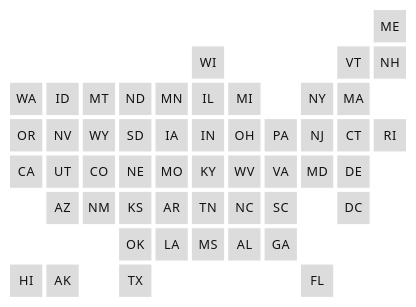
D3 v7 page, settled after 360 driven frames (6 s of simulated time); the page loaded 1 data file(s).


/* =========================================================
   CONFIG
========================================================= */
/* Data flow, CSV -> map:
     1. loadStateDates() (load_state_dates.js) turns CSV rows into one record per state.
     2. stateKeyDates()  (map_logic.js) turns a state's record into the lines of its hover popup (nearly every row).
     3. buildEvents()    (map_logic.js) turns every state's record into one-date-per-type events; the tile
                         shading and the "Today" legend come only from these.
   mapcheck.html runs the same map_logic.js on the same CSV and lists the result next to each CSV row.
   So a date can be in the CSV and in the popup but not drive the shading (see buildEvents for the rules). */
// key dates by state, from state_dates_2026.csv (module script, so top-level await works)
const STATE_DATES = await loadStateDates();
const ELECTION_DAY = "2026-11-03";
// ?today=YYYY-MM-DD overrides the viewer's clock (used by key_dates_test.html)
const TODAY_PARAM = new URLSearchParams(location.search).get("today");
const TODAY = /^\d{4}-\d{2}-\d{2}$/.test(TODAY_PARAM || "") ? TODAY_PARAM : d3.timeFormat("%Y-%m-%d")(new Date());
const CONFIG = {
  tileSize: 58,
  tileGapFactor: 1.08
};
/* ======================================================= */

const fmtShort = d3.timeFormat("%B %-d");      // October 5
const fmtLong  = d3.timeFormat("%A, %B %-d");  // Monday, October 5
const parse    = d3.timeParse("%Y-%m-%d");
const long  = iso => fmtLong(parse(iso));

/* Spell out the source's abbreviated dates and weekdays: "Sun Oct 25" -> "Sunday, October 25",
   "Oct 26th" -> "October 26". Weekdays attached to a date are recomputed from the 2026 date.
   Times become a.m./p.m. with a space, ":00" dropped: "5:00PM" / "5 PM" -> "5 p.m.", "4:30PM" -> "4:30 p.m.",
   "12:00PM" -> "noon". */
const MONTH_ABBRS = ["Jan", "Feb", "Mar", "Apr", "May", "Jun", "Jul", "Aug", "Sep", "Oct", "Nov", "Dec"];
const WEEKDAYS = { Sun: "Sunday", Mon: "Monday", Tue: "Tuesday", Wed: "Wednesday", Thu: "Thursday", Fri: "Friday", Sat: "Saturday" };
function spellDates(t){
  return t
    .replace(/\b(?:(Sun|Mon|Tue|Wed|Thu|Fri|Sat)[a-z]*,?\s+)?(Jan|Feb|Mar|Apr|May|Jun|Jul|Aug|Sep|Oct|Nov|Dec)[a-z]*\.?\s+(\d{1,2})(?:st|nd|rd|th)?\b/g,
      (m, wd, mon, day) => (wd ? fmtLong : fmtShort)(new Date(2026, MONTH_ABBRS.indexOf(mon), +day)))
    .replace(/\b(Sun|Mon|Tue|Wed|Thu|Fri|Sat)\b/g, w => WEEKDAYS[w])
    .replace(/\b(\d{1,2})(?::(\d\d))?\s*([AaPp])\.?[Mm]\b\.?/g, (m, h, min, ap) =>
      +h === 12 && (!min || min === "00") && /p/i.test(ap) ? "noon"
        : `${h}${min && min !== "00" ? ":" + min : ""} ${ap.toLowerCase()}.m.`);
}

/* Sentence case for popup text: every word lowercased except Election Day, state names, and the
   months and weekdays spellDates() writes out ("May" left out, since it's also the verb). With
   keepStarts, a word that opens the text or a sentence keeps its case (notes); without it, the
   text follows " — " and is all lowercase (labels). Run after spellDates(). */
const KEEP_CAPS = ["Election Day", ...Object.values(STATE_DATES).map(s => s.name),
  "January", "February", "March", "April", "June", "July", "August", "September", "October", "November", "December",
  ...Object.values(WEEKDAYS)];
const KEEP_CAPS_BY_LOWER = new Map(KEEP_CAPS.map(w => [w.toLowerCase(), w]));
// longest first, so "West Virginia" wins over "Virginia"
const KEEP_CAPS_RE = new RegExp(`\\b(${[...KEEP_CAPS].sort((a, b) => b.length - a.length).join("|")})\\b`, "gi");
function sentenceCase(t, keepStarts){
  return t
    .replace(/[A-Za-z][A-Za-z']*/g, (w, i) =>
      keepStarts && (i === 0 || /[.!?]\s+$/.test(t.slice(0, i))) ? w : w.toLowerCase())
    .replace(KEEP_CAPS_RE, m => KEEP_CAPS_BY_LOWER.get(m.toLowerCase()));
}

function parseStateGridText(gridText){
  const states = [];
  gridText.split("\n").forEach((line, i) => {
    const re = /\w+/g;
    let m;
    while ((m = re.exec(line))) {
      states.push({ name: m[0], x: m.index / 3, y: i });
    }
  });
  return states;
}
const GRID_STATES = parseStateGridText(document.getElementById("grid").textContent)
  .filter(d => STATE_DATES[d.name]);
// drop leading blank rows/columns so the map starts at the top-left
const minY = d3.min(GRID_STATES, d => d.y), minX = d3.min(GRID_STATES, d => d.x);
GRID_STATES.forEach(d => { d.y -= minY; d.x -= minX; });

/* ---------- map ---------- */
function drawMap(){
  const tileSize = CONFIG.tileSize;
  const cellSize = Math.round(tileSize * CONFIG.tileGapFactor);
  const gridWidth = d3.max(GRID_STATES, d => d.x) + 1;
  const gridHeight = d3.max(GRID_STATES, d => d.y) + 1;
  const w = gridWidth * cellSize;
  const h = gridHeight * cellSize;

  const svg = d3.select("#map").append("svg")
    .attr("viewBox", `0 0 ${w} ${h}`)
    .attr("role", "img")
    .attr("aria-label", "Tile map of U.S. states");

  const state = svg.selectAll(".state")
    .data(GRID_STATES, d => d.name)
    .enter()
    .append("g")
    .attr("class", "state")
    .attr("transform", d => `translate(${d.x * cellSize + cellSize/2}, ${d.y * cellSize + cellSize/2})`)
    .on("mouseenter", function(e, d){
      d3.select(this).raise(); // keep the hover outline above neighboring tiles
      if (pinned) return; // a pinned popup stays put until it's closed
      renderPopup(d.name);
      positionPopup(e);
    })
    .on("mousemove", e => { if (!pinned) positionPopup(e); })
    // click (or tap) pins the popup so it can be scrolled
    .on("click", (e, d) => {
      pinned = d.name;
      renderPopup(d.name);
      positionPopup(e);
    })
    // the popup follows the cursor, so the mouse wheel over a state scrolls a long popup
    .on("wheel", e => {
      const tip = document.getElementById("tooltip");
      if (tip.scrollHeight <= tip.clientHeight) return;
      e.preventDefault();
      tip.scrollTop += e.deltaY;
    })
    .on("mouseleave", () => {
      if (!pinned) hidePopup();
    });

  state.append("rect").attr("class", "tile")
    .attr("x", -tileSize/2).attr("y", -tileSize/2)
    .attr("width", tileSize).attr("height", tileSize);
  // fill states that have a key date today. Everything below reads the events from buildEvents()
  // (one date per state per deadline type), never the full per-state lists the popup uses.
  const eventsOn = iso => (EVENTS_BY_DATE.get(iso) || []).filter(e => e.type !== "Election Day");
  const todayEvs = eventsOn(TODAY);
  const todayStates = new Set(todayEvs.map(e => e.state));
  state.classed("today", d => todayStates.has(d.name));
  const todayTypes = todayByType(todayEvs, true);
  {
    const it = d3.select("#mapLegend").append("div").attr("class", "item");
    it.append("span").attr("class", "swatch todayState");
    const txt = it.append("span");
    txt.append("span").attr("class", "type").text(`Today (${long(TODAY)}): `);
    if (!todayTypes.length) txt.append("span").text("No key dates");
    todayTypes.forEach(([t, list]) => {
      const line = txt.append("span").attr("class", "upNext");
      line.append("span").attr("class", "when").text(`${t}: `);
      line.append("span").text(list.join(", "));
    });
  }

  state.append("text").attr("class", "abbr").attr("dy", ".35em").attr("dx", 0.5).text(d => d.name); // dx offsets the trailing letter-spacing so labels stay centered
}

function positionPopup(event){
  const tip = document.getElementById("tooltip");
  const pad = 14, m = 8;
  const w = tip.offsetWidth, h = tip.offsetHeight;
  let x = event.clientX + pad, y = event.clientY + pad;
  // flip to the other side of the cursor when it would overflow the viewport
  if (x + w > window.innerWidth - m) x = event.clientX - pad - w;
  if (y + h > window.innerHeight - m) y = Math.max(m, window.innerHeight - m - h);
  tip.style.left = Math.max(m, x) + "px";
  tip.style.top = y + "px";
}

let pinned = null; // abbreviation of the state whose popup was clicked open
function hidePopup(){
  pinned = null;
  d3.select("#tooltip").style("display", "none").classed("pinned", false);
}

// a click or tap anywhere but a state or the popup closes it (touch screens have no mouseleave)
document.addEventListener("pointerdown", e => {
  if (!e.target.closest(".state, #tooltip")) hidePopup();
});

/* ---------- popup ---------- */
function renderPopup(abbr){
  const panel = d3.select("#tooltip").html("").style("display", "block").classed("statePopup", true)
    .classed("pinned", !!pinned);
  panel.node().scrollTop = 0;
  panel.append("button").attr("class", "close").attr("aria-label", "Close").text("×").on("click", hidePopup);
  const s = STATE_DATES[abbr];
  panel.append("h2").text(s.name);
  panel.append("div").attr("class", "electionName").text(s.election + " — " + long(ELECTION_DAY));

  const { dated, undated } = stateKeyDates(s, ELECTION_DAY);
  const byDate = d3.groups(dated, e => e.date).sort(([a], [b]) => d3.ascending(a, b));
  const next = (byDate.find(([date]) => date >= TODAY) || [])[0];
  byDate.forEach(([date, evs]) => {
    const h = panel.append("h3").classed("past", date < TODAY).text(long(date));
    // countdown to the state's next key date
    if (date === next) {
      const n = d3.timeDay.count(parse(TODAY), parse(date));
      h.append("span").attr("class", "countdown")
        .text(n === 0 ? "Today" : `In ${n} day${n === 1 ? "" : "s"}`);
    }
    const ul = panel.append("ul");
    // Election Day leads its date, then in-person early voting, then in-person absentee voting; repeats of the same deadline merge into one line
    const rank = what => what === "Election Day" ? 0 : /early voting/i.test(what) ? 1 : /absentee voting/i.test(what) ? 2 : 3;
    d3.groups(evs, e => e.what)
      .sort(([a], [b]) => rank(a) - rank(b))
      .forEach(([what, rows]) => addKeyDate(ul, {
        what,
        how: rows.map(r => [r.how, r.time].filter(Boolean).join(", "))
          .filter(Boolean).join("; "),
        note: rows.map(r => r.note).filter(Boolean).join(" ")
      }));
  });
  if (undated.length) {
    panel.append("h3").text("Other");
    const ul = panel.append("ul");
    undated.forEach(e => addKeyDate(ul, e));
  }

  if (s.note) panel.append("div").attr("class", "note").style("margin-top", "8px").text(sentenceCase(spellDates(s.note), true));
}

/* stateKeyDates() — which CSV rows become which popup lines — is in map_logic.js. */
function addKeyDate(ul, e){
  const li = ul.append("li");
  li.append("span").attr("class", "what").classed("earlyVoting", /^In-person (early|absentee) voting begins$/.test(e.what)).text(e.what);
  const bits = [e.how, e.text].filter(Boolean);
  if (bits.length) li.append("span").attr("class", "how").text(" — " + sentenceCase(spellDates(bits.join(", "))));
  if (e.note) li.append("span").attr("class", "note").text(sentenceCase(spellDates(e.note), true));
}

/* EVENT_TYPES and buildEvents() — the one-date-per-type events behind the shading — are in map_logic.js. */
// events indexed by ISO date ("2026-10-05" -> [events]) for the today lookups
const EVENTS_BY_DATE = d3.group(buildEvents(STATE_DATES, ELECTION_DAY), d => d.date);
const fmtISO = d3.timeFormat("%Y-%m-%d");

function dayInfo(iso){
  const evs = EVENTS_BY_DATE.get(iso) || [];
  // Election Day itself doesn't count
  const states = new Set(evs.filter(e => e.type !== "Election Day").map(e => e.state));
  return { evs, states, n: states.size };
}

/* A day's events as [type, state labels] pairs in EVENT_TYPES order, Election Day left out.
   fullNames labels states by name instead of abbreviation. */
function todayByType(evs, fullNames){
  const byType = d3.group(evs, e => e.type);
  const label = abbr => fullNames ? STATE_DATES[abbr].name : abbr;
  return EVENT_TYPES.filter(t => byType.has(t) && t !== "Election Day").map(t => [t,
    byType.get(t)
      .sort((a, b) => STATE_DATES[a.state].name.localeCompare(STATE_DATES[b.state].name))
      .map(e => e.detail && t === "Registration deadline" && e.detail !== "online, mail, in person"
        ? `${label(e.state)} (${e.detail})` : label(e.state))
  ]);
}

drawMap();

/* When embedded in an iframe, tell the parent page how tall the content is, so the embed snippet
   (README-embedding.md) can size the iframe to fit. The height changes day to day with the length of
   the "Today" legend, and after web fonts load, so re-send it whenever the content resizes. */
if (window.parent !== window) {
  const wrapper = document.getElementById("wrapper");
  const sendHeight = () => {
    const bottom = wrapper.getBoundingClientRect().bottom + window.scrollY;
    const height = Math.ceil(bottom + parseFloat(getComputedStyle(document.body).paddingBottom));
    window.parent.postMessage({ type: "keydates-map-height", height }, "*");
  };
  new ResizeObserver(sendHeight).observe(wrapper);
  window.addEventListener("load", sendHeight);
}

// ── load_state_dates.js
// 2026 general election (Nov 3, 2026) key dates by state, read from state_dates_2026.csv.
// Sources: U.S. Vote Foundation state dates & deadlines (domestic voters) and VOTE411 state pages (registration deadlines by method).
// Scraped 2026-09-24.
//
// loadStateDates() resolves to STATE_DATES, keyed by state abbreviation:
//   { name, election, registration: [], mailRequest: [], mailReturn: [], earlyVoting: [], note,
//     registrationByMethod: { online, mail, inPerson }, usvoteUrl, vote411Url, officialSources: [{ label, url }] }
// Deadline items are { label, text, note, date, time, start, end, csv }, with empty CSV cells left out.
// Every item keeps `csv`, the raw CSV row it came from (with `line`, its line number in the file), so
// mapcheck.html can trace each date on the map back to its row. The map itself never reads `csv`.

const CSV_CATEGORY_KEYS = {
  "Voter registration": "registration",
  "Mail ballot request": "mailRequest",
  "Mail ballot return": "mailReturn",
  "Early voting": "earlyVoting"
};
const CSV_METHOD_KEYS = { "Online": "online", "By mail": "mail", "In person": "inPerson" };

/* Parsing, one CSV row at a time. Rows keep their CSV order within each list, which matters
   downstream (e.g. the map uses a state's FIRST dated mail-request row; see buildEvents in map_logic.js).
   Columns the map never reads: source_text for non-deadline rows, conflict_note, checked_by_jia. */
function loadStateDates(){
  return d3.csv("state_dates_2026.csv").then(rows => {
    const out = {};
    rows.forEach((r, idx) => {
      r.line = idx + 2;  // line 1 is the header
      // 1. Start the state's record the first time its abbreviation appears.
      const s = out[r.state] ||= {
        name: r.state_name, election: "",
        registration: [], mailRequest: [], mailReturn: [], earlyVoting: [],
        registrationByMethod: {}
      };
      // 2. Remember each source's page for the state (not shown on the map; kept for reference).
      if (r.source === "U.S. Vote Foundation") s.usvoteUrl = r.source_url;
      if (r.source === "VOTE411") s.vote411Url = r.source_url;

      // 3. Route the row by its category.
      if (r.category === "Official source") (s.officialSources ||= []).push({ label: r.label, url: r.source_url });
      // "Election" row: its label is the election's full name, shown under the state name in the popup.
      else if (r.category === "Election") { s.election = r.label; s.electionCsv = r; }
      // "State note": one sentence shown at the bottom of the popup.
      else if (r.category === "State note") { s.note = r.note; s.noteCsv = r; }
      // VOTE411 rows: one registration deadline per method. These are the ONLY registration
      // deadlines the map shades and the popup's "Registration deadline" lines use.
      else if (r.category === "Voter registration by method") {
        if (r.label === "No registration required") { s.noRegistrationCsv = r; return; }  // e.g. North Dakota: leave registrationByMethod empty
        // label is "<Method>" or "<Method> (<qualifier>)": "By mail (postmarked)" -> mail: { date, qualifier: "postmarked" }
        const [, method, qualifier] = r.label.match(/^(.*?)(?: \((.*)\))?$/);
        s.registrationByMethod[CSV_METHOD_KEYS[method]] = qualifier ? { date: r.date, qualifier, csv: r } : { date: r.date, csv: r };
      } else {
        // 4. Everything else is a deadline row (U.S. Vote Foundation, or a state's own source such as
        //    Connecticut's and Nevada's Election Day registration rows). It goes into the list for its
        //    category, keeping only the cells that are filled in:
        //    label -> label, source_text -> text, note, date, time, start_date -> start, end_date -> end.
        //    A category missing from CSV_CATEGORY_KEYS would throw here, so new categories must be added above.
        const item = { label: r.label, text: r.source_text, csv: r };
        [["note", r.note], ["date", r.date], ["time", r.time], ["start", r.start_date], ["end", r.end_date]]
          .forEach(([k, v]) => { if (v) item[k] = v; });
        s[CSV_CATEGORY_KEYS[r.category]].push(item);
      }
    });
    return out;
  });
}

// ── map_logic.js
// How the map turns STATE_DATES (from load_state_dates.js) into what it shows.
// Shared by map.html (which draws it) and mapcheck.html (which lists it next to the CSV rows),
// so the check page always reflects exactly what the map does.
//
// Every row and event carries `src`: the CSV rows it came from (see `csv` in load_state_dates.js).
// The map ignores `src`; mapcheck.html uses it to trace dates back to CSV lines.

/* A state's early-voting rows minus the ones that need an excuse (note "… with excuse" or "Excuse required"),
   e.g. Kentucky's and Missouri's excuse-only in-person absentee windows. Used by both the popup and the shading. */
function earlyVotingRows(s){
  return (s.earlyVoting || []).filter(i => !/with excuse|excuse required/i.test(i.note || ""));
}

/* ---------- popup parsing: CSV rows -> the lines in a state's popup ----------
   One state's deadlines as { date, what, how, time, note, src } rows; ranges become a start row and an end row.
   `dated` rows are grouped under date headings; `undated` rows go under "Other".

   Which CSV rows show up, and as what:
     Voter registration by method (VOTE411)  -> "Registration deadline — online, by mail (postmarked), …"
                                                (methods that share a date are merged into one line)
     Voter registration (U.S. Vote / state)  -> ONLY labels containing "Same Day" or "Election Day":
                                                a range becomes "Same-day registration begins/ends",
                                                a single date becomes "Election Day registration".
                                                All other U.S. Vote registration rows ("Received by",
                                                "Postmarked by", "In-Person, Received by", …) are NOT shown;
                                                VOTE411's by-method dates are used instead.
     Mail ballot request                     -> single date: "Mail ballot request deadline — <label>"
                                                range: "<Label> begins/ends" (e.g. "Emergency ballot period")
     Mail ballot return                      -> "Mail ballots due — <label>" (every row)
     Early voting                            -> range: "<Label> begins/ends"; no dates: listed under "Other";
                                                rows that need an excuse are left out (earlyVotingRows)
     (always)                                -> "Election Day" on Nov 3
   The row's label becomes the "how" text after " — " with a trailing " by" dropped; times
   ("5:00PM" -> "5 p.m.") and abbreviated dates in labels/notes are rewritten by spellDates(), and
   everything is put in sentence case by sentenceCase(), both in map.html. The Election row's label and the State note are shown by renderPopup() directly. */
function stateKeyDates(s, electionDay){
  const dated = [], undated = [];
  const how = i => i.label ? i.label.replace(/\s+by$/i, "") : "";
  const sentence = t => t.charAt(0).toUpperCase() + t.slice(1).toLowerCase(); // "Early Voting" -> "Early voting"
  const push = (date, what, i = {}, extra = {}) => (date ? dated : undated).push({
    date, what,
    how: how(i), time: i.time, note: i.note, text: date ? null : i.text,
    src: i.csv ? [i.csv] : [], ...extra
  });

  // registration deadlines by method, merged when methods share a date
  const r = s.registrationByMethod;
  const methods = [["online", "online"], ["mail", "by mail"], ["inPerson", "in person"]]
    .filter(([k]) => r[k])
    .map(([k, lab]) => ({ date: r[k].date, lab: lab + (r[k].qualifier ? ` (${r[k].qualifier})` : ""), csv: r[k].csv }));
  if (!methods.length) undated.push({ what: "No voter registration required", src: s.noRegistrationCsv ? [s.noRegistrationCsv] : [] });
  d3.groups(methods, m => m.date).forEach(([date, ms]) =>
    push(date, "Registration deadline", {}, { how: ms.map(m => m.lab).join(", "), src: ms.map(m => m.csv) }));
  // same-day / election-day registration windows from U.S. Vote (or a state's own source)
  (s.registration || []).filter(i => /Same Day|Election Day/i.test(i.label)).forEach(i => {
    if (i.start) {
      push(i.start, "Same-day registration begins", {}, { note: i.note, src: [i.csv] });
      if (i.end) push(i.end, "Same-day registration ends", {}, { src: [i.csv] });
    } else push(i.date, "Election Day registration", {}, { time: i.time, note: i.note, src: [i.csv] });
  });

  (s.mailRequest || []).forEach(i => {
    if (i.start) {
      push(i.start, `${sentence(how(i))} begins`, {}, { note: i.note, src: [i.csv] });
      if (i.end) push(i.end, `${sentence(how(i))} ends`, {}, { src: [i.csv] });
    } else push(i.date, "Mail ballot request deadline", i);
  });
  (s.mailReturn || []).forEach(i => push(i.date, "Mail ballots due", i));
  // "Early Voting" rows read "In-person early voting", since mail voting is early voting too;
  // rows with no dates saying there is none ("None on Record", "Not available…") read "No early in-person voting"
  earlyVotingRows(s).forEach(i => {
    const what = /^early voting$/i.test(i.label || "Early voting") ? "In-person early voting" : sentence(i.label);
    if (i.start) {
      push(i.start, `${what} begins`, {}, { note: i.note, src: [i.csv] });
      if (i.end) push(i.end, `${what} ends`, {}, { src: [i.csv] });
    } else if (/None on Record|Not available/i.test(i.text || "")) push(null, "No early in-person voting", i, { how: "", text: null });
    else push(null, what, i, { how: "" });
  });
  push(electionDay, "Election Day");
  return { dated, undated };
}

/* ---------- map parsing: CSV rows -> the events behind the tile shading and legend ---------- */
// Event types, in the order they appear in the legend
const EVENT_TYPES = [
  "Election Day",
  "Registration deadline",
  "Same-day registration ends",
  "Mail ballot request deadline",
  "Emergency ballot period ends",
  "In-person early voting begins",
  "In-person early voting ends",
  "Mail ballots due",
  "Mail ballots due if postmarked by Election Day"
];

/* Flatten every state's record into { date, type, state, detail, src } events. Unlike the popup, this
   picks AT MOST ONE date per state per event type, so a state with several deadlines of one kind
   is represented by a single date here (the rule for each type is noted below). The "Today" and
   "Up next" legend lines and the yellow / half-yellow tiles are all built from these events. */
function buildEvents(stateDates, electionDay){
  const events = [];
  const add = (date, type, state, detail, src = []) => date && events.push({ date, type, state, detail, src });  // rows without a date are skipped

  Object.entries(stateDates).forEach(([abbr, s]) => {
    // Registration deadline: from VOTE411's by-method dates only (U.S. Vote registration rows are
    // not used). Methods closing on the same date become one event whose detail lists them
    // ("online, mail"); dates equal to Election Day are left out, since those are same-day
    // registration rather than a deadline to act on beforehand.
    const byDate = d3.group(
      [["online", "online"], ["mail", "mail"], ["inPerson", "in person"]]
        .filter(([k]) => s.registrationByMethod[k] && s.registrationByMethod[k].date !== electionDay)
        .map(([k, lab]) => ({ date: s.registrationByMethod[k].date, lab, csv: s.registrationByMethod[k].csv })),
      d => d.date
    );
    byDate.forEach((rows, date) => add(date, "Registration deadline", abbr, rows.map(r => r.lab).join(", "), rows.map(r => r.csv)));

    // Same-day registration ends: the LATEST end among the U.S. Vote registration ranges the popup
    // shows as same-day registration (labels containing "Same Day" or "Election Day"). Ends on
    // Election Day are left out, like the registration deadlines above.
    const sdr = (s.registration || []).filter(i => i.end && /Same Day|Election Day/i.test(i.label) && i.end !== electionDay)
      .sort((a, b) => d3.ascending(a.end, b.end));
    if (sdr.length) add(sdr[sdr.length - 1].end, "Same-day registration ends", abbr, undefined, [sdr[sdr.length - 1].csv]);

    // Mail ballot request deadline: the state's FIRST mail-request row (in CSV order) that has a
    // single date. Rows with a date range (e.g. emergency ballot periods) are skipped.
    const req = (s.mailRequest || []).find(i => i.date);
    if (req) add(req.date, "Mail ballot request deadline", abbr, undefined, [req.csv]);

    // Emergency ballot period ends: the LATEST end among the mail-request rows that have a date range
    // (the rows skipped above).
    const emerg = (s.mailRequest || []).filter(i => i.end).sort((a, b) => d3.ascending(a.end, b.end));
    if (emerg.length) add(emerg[emerg.length - 1].end, "Emergency ballot period ends", abbr, undefined, [emerg[emerg.length - 1].csv]);

    // Early voting begins / ends: the EARLIEST start and the LATEST end across the rows labeled "Early Voting".
    // A state can also list in-person absentee windows; those are used only when it has no dated "Early Voting" row.
    const evDated = earlyVotingRows(s).filter(i => i.start || i.end);
    const ev = evDated.filter(i => /^early voting$/i.test(i.label || "Early voting"));
    const evRows = ev.length ? ev : evDated;
    const starts = evRows.filter(i => i.start).sort((a, b) => d3.ascending(a.start, b.start));
    const ends = evRows.filter(i => i.end).sort((a, b) => d3.ascending(a.end, b.end));
    if (starts.length) add(starts[0].start, "In-person early voting begins", abbr, undefined, [starts[0].csv]);
    if (ends.length) add(ends[ends.length - 1].end, "In-person early voting ends", abbr, undefined, [ends[ends.length - 1].csv]);

    // Mail ballots due: two event types.
    //   "…if postmarked by Election Day": the FIRST return row whose label contains "Postmarked".
    //   "Mail ballots due": the LATEST date among all the other return rows (received / hand-delivered /
    //   drop box).
    const returns = (s.mailReturn || []).filter(i => i.date);
    const post = returns.find(i => /Postmarked/i.test(i.label));
    if (post) add(post.date, "Mail ballots due if postmarked by Election Day", abbr, undefined, [post.csv]);
    const received = returns.filter(i => i !== post).sort((a, b) => d3.ascending(a.date, b.date));
    if (received.length) add(received[received.length - 1].date, "Mail ballots due", abbr, undefined, [received[received.length - 1].csv]);

    // Election Day for every state (left out of the shading and legend; see eventsOn in drawMap).
    add(electionDay, "Election Day", abbr);
  });
  return events;
}


### data: state_dates_2026.csv
state, state_name, category, label, date, start_date, end_date, time, source_text, note, source, source_url, conflict_note, checked_by_jia
AL, Alabama, Official source, State election office, , , , , , , State election office, https://www.sos.alabama.gov/alabama-vote…, , 
AL, Alabama, Official source, 2026 Voter Guide (PDF, includes key date…, , , , , , , Alabama Secretary of State, https://www.sos.alabama.gov/sites/defaul…, , 
AL, Alabama, Election, Alabama Congressional, State, Gubernator…, 2026-11-03, , , , , , U.S. Vote Foundation, https://www.usvotefoundation.org/alabama…, , 2026-09-28
AL, Alabama, Voter registration, Received by, 2026-10-19, , , , Mon Oct 19, 2026, , U.S. Vote Foundation, https://www.usvotefoundation.org/alabama…, , 2026-09-28
AL, Alabama, Mail ballot request, Post Received by, 2026-10-27, , , , Tue Oct 27, 2026, , U.S. Vote Foundation, https://www.usvotefoundation.org/alabama…, , 2026-09-28
AL, Alabama, Mail ballot request, In-Person, Received by, 2026-10-29, , , , Thu Oct 29, 2026, , U.S. Vote Foundation, https://www.usvotefoundation.org/alabama…, , 2026-09-28
AL, Alabama, Mail ballot return, Hand Delivered by, 2026-11-02, , , 5:00PM, Mon Nov 2, 2026 5:00PM, , U.S. Vote Foundation, https://www.usvotefoundation.org/alabama…, , 2026-09-28
AL, Alabama, Mail ballot return, Post Received by, 2026-11-03, , , 12:00PM, Tue Nov 3, 2026 12:00PM, , U.S. Vote Foundation, https://www.usvotefoundation.org/alabama…, , 2026-09-28
AL, Alabama, Early voting, , , , , , None on Record, , U.S. Vote Foundation, https://www.usvotefoundation.org/alabama…, , 2026-09-28
AL, Alabama, State note, , , , , , , There is no Early Voting or In-Person Ab…, U.S. Vote Foundation, https://www.usvotefoundation.org/alabama…, , 2026-09-28
AL, Alabama, Voter registration by method, Online, 2026-10-19, , , , , , VOTE411, https://www.vote411.org/alabama, , 2026-09-28
AL, Alabama, Voter registration by method, By mail (postmarked), 2026-10-19, , , , , , VOTE411, https://www.vote411.org/alabama, , 2026-09-28
AL, Alabama, Voter registration by method, In person, 2026-10-19, , , , , , VOTE411, https://www.vote411.org/alabama, , 2026-09-28
AK, Alaska, Official source, State election office, , , , , , , State election office, https://www.elections.alaska.gov/, , 
AK, Alaska, Official source, 2026 election calendar, , , , , , , Alaska Division of Elections, https://www.elections.alaska.gov/calenda…, , 
AK, Alaska, Election, Alaska Congressional, State and Gubernat…, 2026-11-03, , , , , , U.S. Vote Foundation, https://www.usvotefoundation.org/alaska-…, , 2026-09-28
AK, Alaska, Voter registration, Email or Fax by, 2026-10-04, , , , Sun Oct 4, 2026, , U.S. Vote Foundation, https://www.usvotefoundation.org/alaska-…, , 2026-09-28
AK, Alaska, Voter registration, In-Person, Received by, 2026-10-04, , , , Sun Oct 4, 2026, , U.S. Vote Foundation, https://www.usvotefoundation.org/alaska-…, , 2026-09-28
AK, Alaska, Voter registration, Online by, 2026-10-04, , , , Sun Oct 4, 2026, , U.S. Vote Foundation, https://www.usvotefoundation.org/alaska-…, , 2026-09-28
AK, Alaska, Voter registration, Postmarked by, 2026-10-04, , , , Sun Oct 4, 2026, , U.S. Vote Foundation, https://www.usvotefoundation.org/alaska-…, , 2026-09-28
AK, Alaska, Mail ballot request, Request to Receive Blank Ballot by Mail …, 2026-10-24, , , , Sat Oct 24, 2026, , U.S. Vote Foundation, https://www.usvotefoundation.org/alaska-…, , 2026-09-28
AK, Alaska, Mail ballot request, Request for Online or Fax Ballot, 2026-11-02, , , 5:00PM, by Mon Nov 2, 2026 5:00PM, , U.S. Vote Foundation, https://www.usvotefoundation.org/alaska-…, , 2026-09-28
AK, Alaska, Mail ballot return, Fax by, 2026-11-03, , , , Tue Nov 3, 2026, , U.S. Vote Foundation, https://www.usvotefoundation.org/alaska-…, , 2026-09-28
AK, Alaska, Mail ballot return, Postmarked On or Before Election Day and…, 2026-11-13, , , , Fri Nov 13, 2026, The "Post received by" date may differ f…, U.S. Vote Foundation, https://www.usvotefoundation.org/alaska-…, , 2026-09-28
AK, Alaska, Early voting, In-person Absentee Voting, , 2026-10-19, 2026-11-03, , From Mon Oct 19, 2026 to Tue Nov 3, 2026, , U.S. Vote Foundation, https://www.usvotefoundation.org/alaska-…, , 2026-09-28
AK, Alaska, Early voting, Early Voting, , 2026-10-19, 2026-11-02, , From Mon Oct 19, 2026 to Mon Nov 2, 2026, , U.S. Vote Foundation, https://www.usvotefoundation.org/alaska-…, , 2026-09-28
AK, Alaska, Voter registration by method, Online, 2026-10-04, , , , , , VOTE411, https://www.vote411.org/alaska, , 2026-09-28
AK, Alaska, Voter registration by method, By mail (postmarked), 2026-10-04, , , , , , VOTE411, https://www.vote411.org/alaska, , 2026-09-28
AK, Alaska, Voter registration by method, In person, 2026-10-04, , , , , , VOTE411, https://www.vote411.org/alaska, , 2026-09-28
AZ, Arizona, Official source, State election office, , , , , , , State election office, https://azsos.gov/elections, , 
AZ, Arizona, Official source, 2026 Voter Education Guide, , , , , , , Arizona Citizens Clean Elections Commiss…, https://azcleanelections.gov/voter-educa…, , 
AZ, Arizona, Election, Arizona Congressional, State and Guberna…, 2026-11-03, , , , , , U.S. Vote Foundation, https://www.usvotefoundation.org/arizona…, , 2026-09-28
AZ, Arizona, Voter registration, Received by, 2026-10-05, , , , Mon Oct 5, 2026, , U.S. Vote Foundation, https://www.usvotefoundation.org/arizona…, , 2026-09-28
AZ, Arizona, Voter registration, US-based Military by, 2026-10-30, , , 5:00PM, Fri Oct 30, 2026 5:00PM, Previous overseas voter who has been dis…, U.S. Vote Foundation, https://www.usvotefoundation.org/arizona…, , 2026-09-28
AZ, Arizona, Mail ballot request, Received by, 2026-10-23, , , 5:00PM, Fri Oct 23, 2026 5:00PM, , U.S. Vote Foundation, https://www.usvotefoundation.org/arizona…, , 2026-09-28
AZ, Arizona, Mail ballot request, Emergency Ballot Period, , 2026-10-30, 2026-11-02, , From Fri Oct 30, 2026 to Mon Nov 2, 2026, Voters experiencing an emergency that wo…, U.S. Vote Foundation, https://www.usvotefoundation.org/arizona…, , 2026-09-28
… [head cut at 6 KiB]